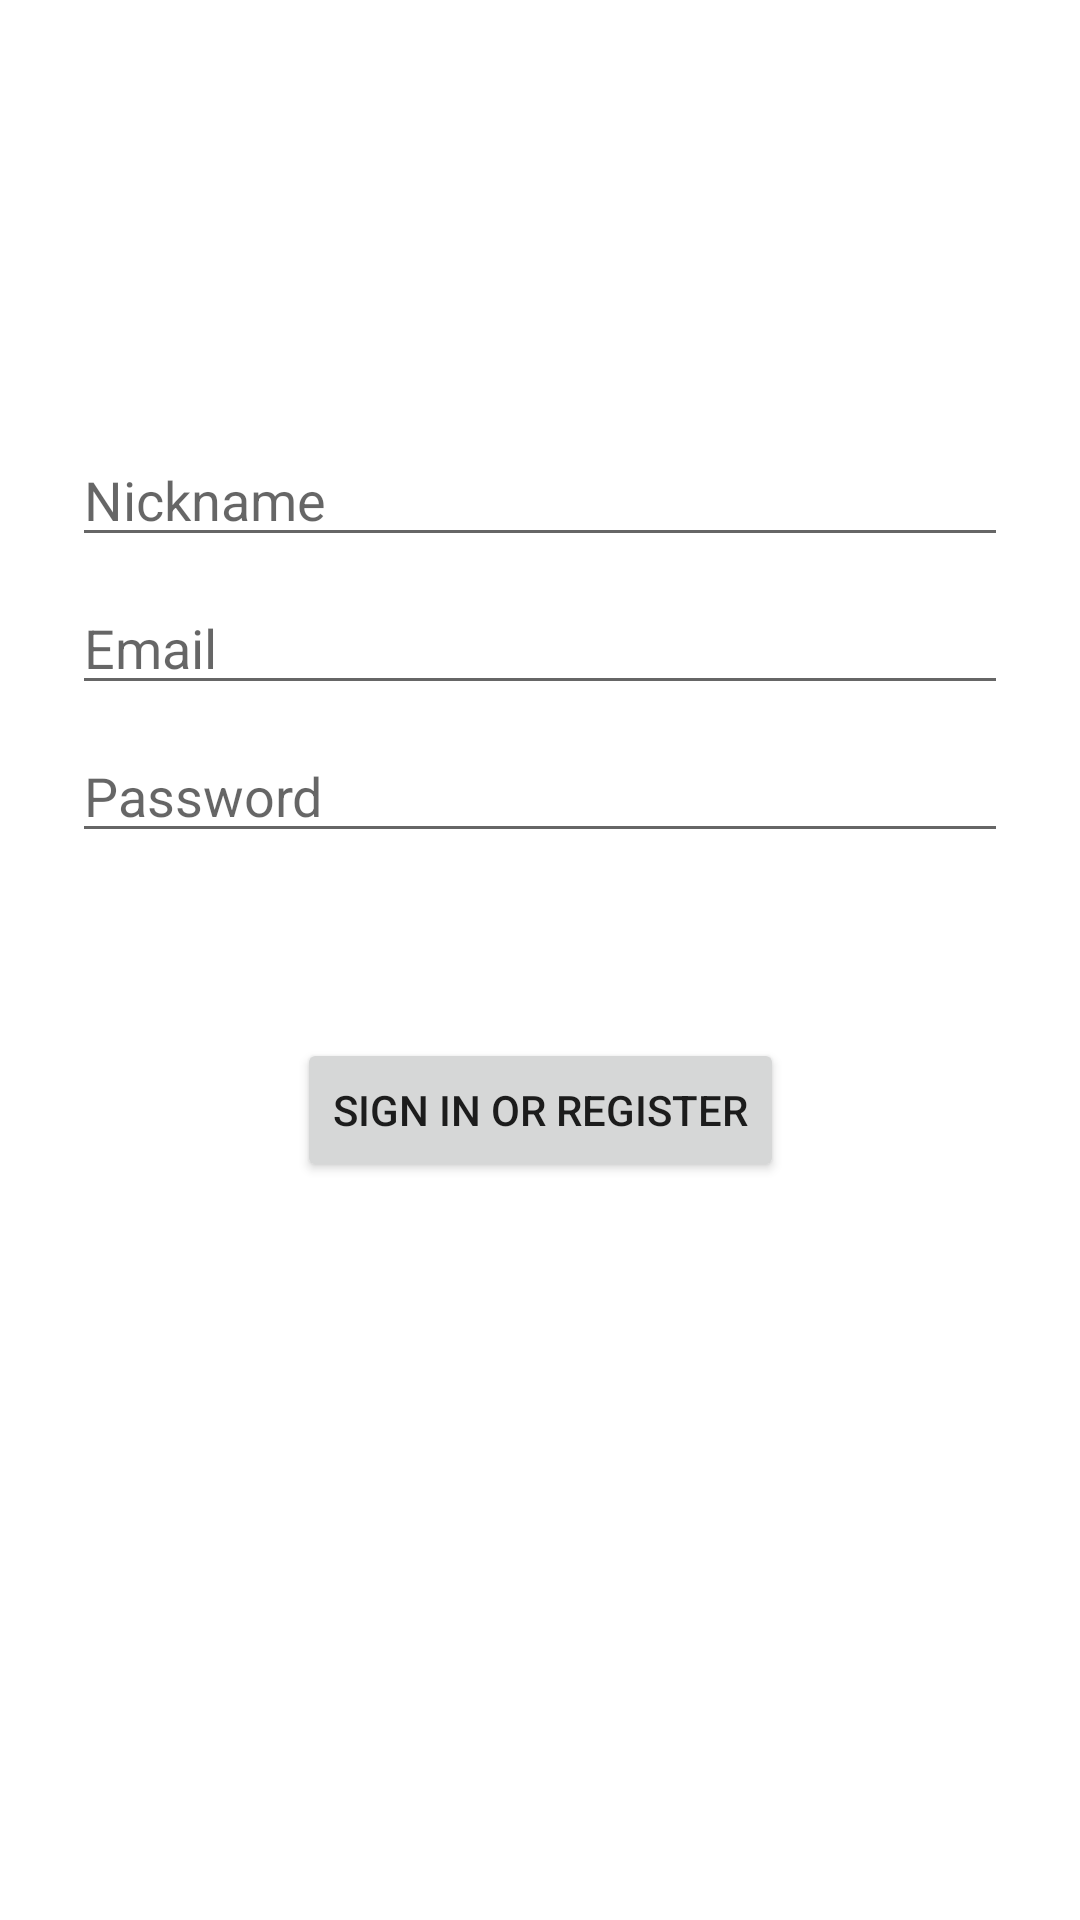

Produce the Android XML layout that renders to this screen, including the resource entries it uses.
<!-- AndroidManifest.xml: application theme Theme.HelpForward -->
<!-- res/layout/activity_register.xml -->
<?xml version="1.0" encoding="utf-8"?>
<androidx.constraintlayout.widget.ConstraintLayout xmlns:android="http://schemas.android.com/apk/res/android"
    xmlns:app="http://schemas.android.com/apk/res-auto"
    xmlns:tools="http://schemas.android.com/tools"
    android:id="@+id/container"
    android:layout_width="match_parent"
    android:layout_height="match_parent"
    android:paddingLeft="@dimen/activity_horizontal_margin"
    android:paddingTop="@dimen/activity_vertical_margin"
    android:paddingRight="@dimen/activity_horizontal_margin"
    android:paddingBottom="@dimen/activity_vertical_margin"
    tools:context=".RegisterActivity">

    <EditText
        android:id="@+id/email_reg"
        android:layout_width="0dp"
        android:layout_height="wrap_content"
        android:layout_marginStart="24dp"
        android:layout_marginTop="8dp"
        android:layout_marginEnd="24dp"
        android:hint="@string/prompt_email"
        android:inputType="textEmailAddress"
        android:selectAllOnFocus="true"
        app:layout_constraintEnd_toEndOf="parent"
        app:layout_constraintStart_toStartOf="parent"
        app:layout_constraintTop_toBottomOf="@+id/nickname_reg" />

    <EditText
        android:id="@+id/password_reg"
        android:layout_width="0dp"
        android:layout_height="wrap_content"
        android:layout_marginStart="24dp"
        android:layout_marginTop="8dp"
        android:layout_marginEnd="24dp"
        android:hint="@string/prompt_password"
        android:imeActionLabel="@string/action_sign_in_short"
        android:imeOptions="actionDone"
        android:inputType="textPassword"
        android:selectAllOnFocus="true"
        app:layout_constraintEnd_toEndOf="parent"
        app:layout_constraintStart_toStartOf="parent"
        app:layout_constraintTop_toBottomOf="@+id/email_reg" />

    <Button
        android:id="@+id/register"
        android:layout_width="wrap_content"
        android:layout_height="wrap_content"
        android:layout_gravity="start"
        android:layout_marginStart="48dp"
        android:layout_marginTop="16dp"
        android:layout_marginEnd="48dp"
        android:layout_marginBottom="64dp"
        android:text="@string/action_sign_in"
        app:layout_constraintBottom_toBottomOf="parent"
        app:layout_constraintEnd_toEndOf="parent"
        app:layout_constraintStart_toStartOf="parent"
        app:layout_constraintTop_toBottomOf="@+id/password_reg"
        app:layout_constraintVertical_bias="0.2" />

    <ProgressBar
        android:layout_width="wrap_content"
        android:layout_height="wrap_content"
        android:layout_gravity="center"
        android:visibility="gone"
        app:layout_constraintBottom_toBottomOf="parent"
        app:layout_constraintEnd_toEndOf="parent"
        app:layout_constraintStart_toStartOf="parent"
        app:layout_constraintTop_toTopOf="parent" />

    <EditText
        android:id="@+id/nickname_reg"
        android:layout_width="0dp"
        android:layout_height="wrap_content"
        android:layout_marginStart="24dp"
        android:layout_marginLeft="24dp"
        android:layout_marginEnd="24dp"
        android:layout_marginRight="24dp"
        android:ems="10"
        android:hint="Nickname"
        android:inputType="textPersonName"
        app:layout_constraintBottom_toBottomOf="parent"
        app:layout_constraintEnd_toEndOf="parent"
        app:layout_constraintHorizontal_bias="0.497"
        app:layout_constraintStart_toStartOf="parent"
        app:layout_constraintTop_toTopOf="parent"
        app:layout_constraintVertical_bias="0.241" />
</androidx.constraintlayout.widget.ConstraintLayout>
<!-- resources referenced by this layout -->
<resources>
  <string name="action_sign_in">Sign in or register</string>
  <string name="action_sign_in_short">Sign in</string>
  <string name="prompt_email">Email</string>
  <string name="prompt_password">Password</string>
  <style name="Theme.HelpForward" parent="Theme.MaterialComponents.DayNight.DarkActionBar">
          
          <item name="colorPrimary">@color/purple_500</item>
          <item name="colorPrimaryVariant">@color/purple_700</item>
          <item name="colorOnPrimary">@color/white</item>
          
          <item name="colorSecondary">@color/teal_200</item>
          <item name="colorSecondaryVariant">@color/teal_700</item>
          <item name="colorOnSecondary">@color/black</item>
          
          <item name="android:statusBarColor" tools:targetApi="l">?attr/colorPrimaryVariant</item>
          
      </style>
  <!-- not gathered from this repository: default colours our renderer supplied (Android Studio template values) -->
  <color name="purple_500">#FF6200EE</color>
  <color name="purple_700">#FF3700B3</color>
  <color name="teal_200">#FF03DAC5</color>
  <color name="teal_700">#FF018786</color>
  <color name="black">#FF000000</color>
  <color name="white">#FFFFFFFF</color>
</resources>
